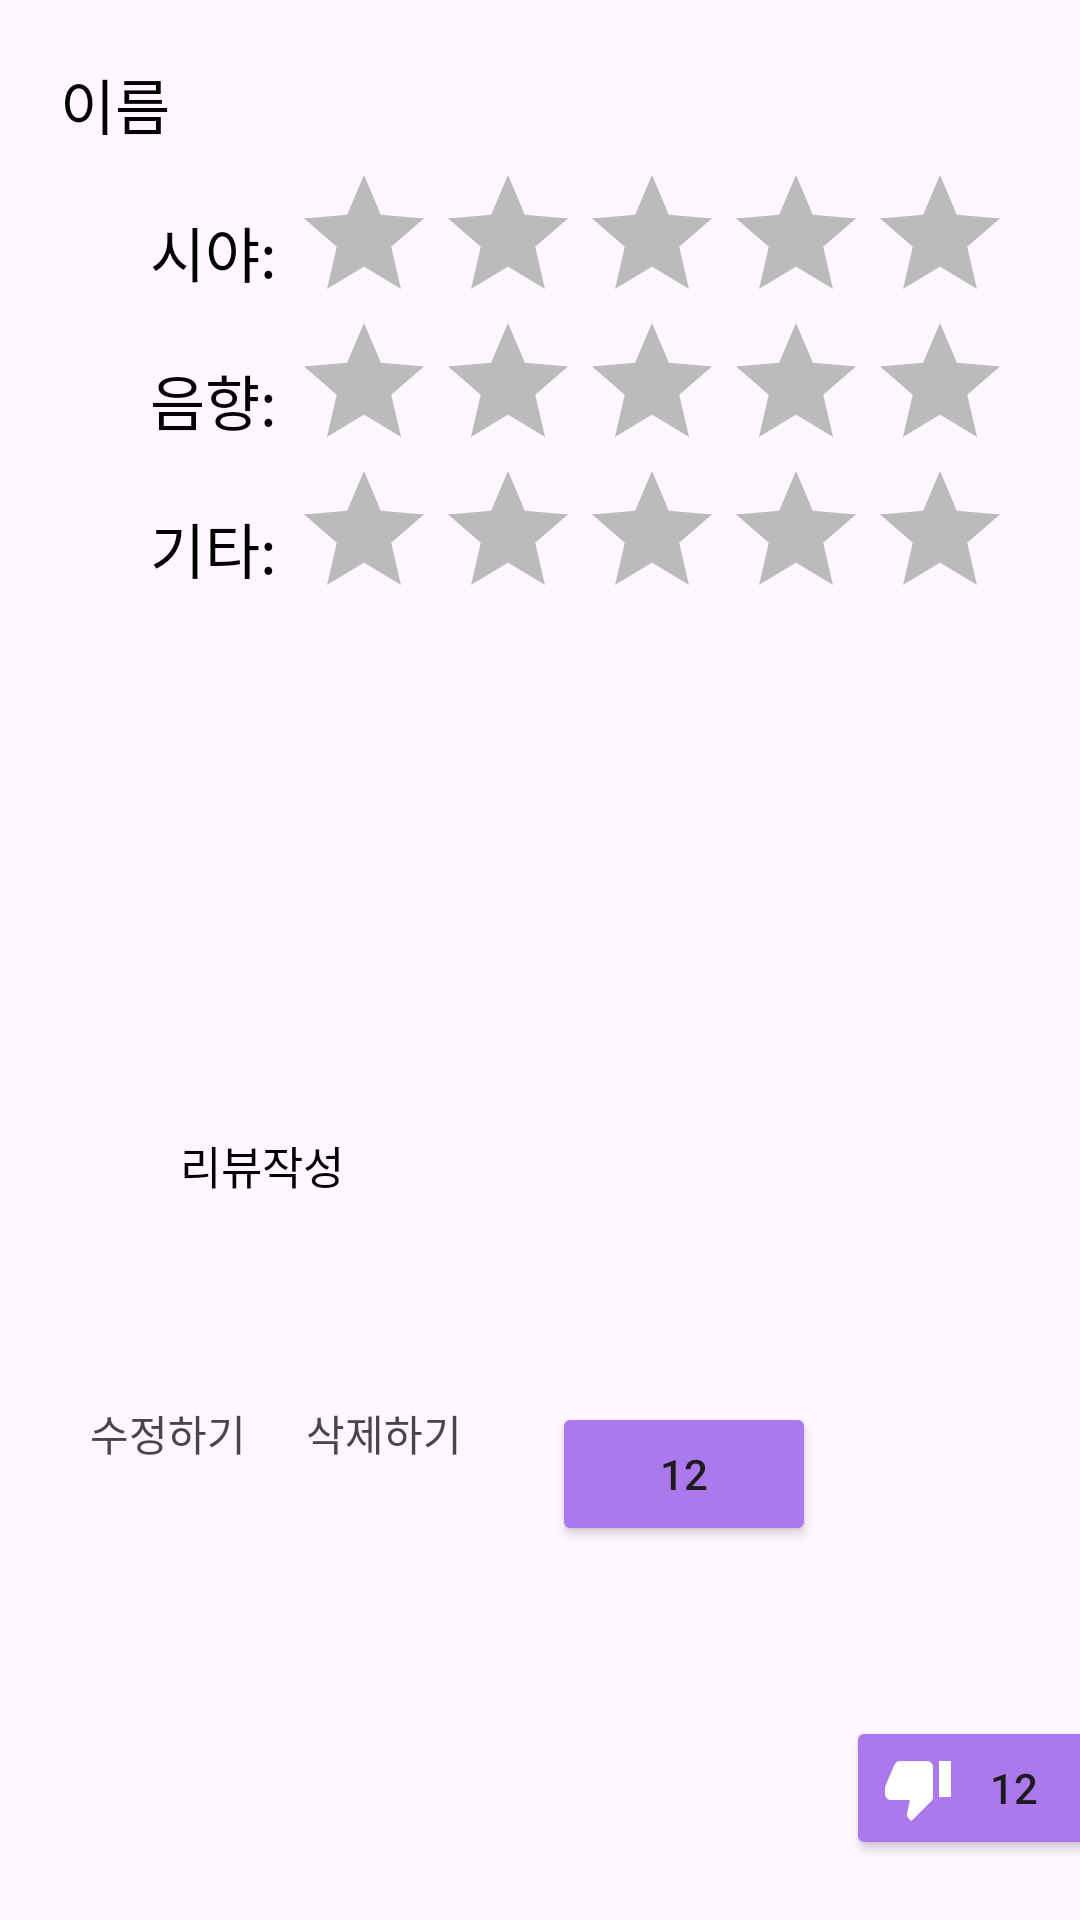

Reconstruct the res/layout file that produces this screen, plus the resources it refers to.
<!-- AndroidManifest.xml: application theme Theme.Seatis -->
<!-- res/layout/review_custom.xml -->
<?xml version="1.0" encoding="utf-8"?>
<androidx.constraintlayout.widget.ConstraintLayout xmlns:android="http://schemas.android.com/apk/res/android"
    xmlns:app="http://schemas.android.com/apk/res-auto"
    android:layout_width="match_parent"
    android:layout_height="wrap_content"
    android:paddingBottom="20dp"
    android:orientation="vertical">

    <TextView
        android:id="@+id/name_tv"
        android:layout_width="wrap_content"
        android:layout_height="wrap_content"
        android:layout_margin="20dp"
        android:fontFamily="@font/nanumgothic_bold"
        android:text="이름"
        android:textColor="@color/black"
        android:textSize="20sp"
        app:layout_constraintLeft_toLeftOf="parent"
        app:layout_constraintTop_toTopOf="parent"></TextView>

    <TextView
        android:id="@+id/date"
        android:layout_width="wrap_content"
        android:layout_height="wrap_content"
        android:layout_marginLeft="20dp"
        android:layout_marginTop="20dp"
        android:textSize="15sp"
        app:layout_constraintLeft_toRightOf="@id/name_tv"
        app:layout_constraintTop_toTopOf="parent"></TextView>

    <TextView
        android:id="@+id/see_tv"
        android:layout_width="wrap_content"
        android:layout_height="wrap_content"
        android:layout_marginLeft="50dp"
        android:layout_marginTop="20dp"
        android:fontFamily="@font/nanumgothic_bold"
        android:text="시야: "
        android:textColor="@color/black"
        android:textSize="20sp"
        app:layout_constraintLeft_toLeftOf="parent"
        app:layout_constraintTop_toBottomOf="@id/name_tv"></TextView>

    <RatingBar
        android:id="@+id/see_score"
        android:layout_width="wrap_content"
        android:layout_height="wrap_content"
        android:layout_marginTop="5dp"
        android:isIndicator="true"
        android:numStars="5"
        android:progressBackgroundTint="@color/gray"
        android:progressTint="@color/star"
        android:stepSize="0.5"
        app:layout_constraintLeft_toRightOf="@id/see_tv"
        app:layout_constraintTop_toBottomOf="@id/name_tv" />

    <TextView
        android:id="@+id/listen_tv"
        android:layout_width="wrap_content"
        android:layout_height="wrap_content"
        android:layout_marginLeft="50dp"
        android:layout_marginTop="20dp"
        android:fontFamily="@font/nanumgothic_bold"
        android:text="음향: "
        android:textColor="@color/black"
        android:textSize="20sp"
        app:layout_constraintLeft_toLeftOf="parent"
        app:layout_constraintTop_toBottomOf="@id/see_tv"></TextView>

    <RatingBar
        android:id="@+id/listen_score"
        android:layout_width="wrap_content"
        android:layout_height="wrap_content"
        android:layout_marginTop="5dp"
        android:isIndicator="true"
        android:numStars="5"
        android:progressBackgroundTint="@color/gray"
        android:progressTint="@color/star"
        android:stepSize="0.5"
        app:layout_constraintLeft_toRightOf="@id/listen_tv"
        app:layout_constraintTop_toBottomOf="@id/see_tv" />

    <TextView
        android:id="@+id/etc_tv"
        android:layout_width="wrap_content"
        android:layout_height="wrap_content"
        android:layout_marginLeft="50dp"
        android:layout_marginTop="20dp"
        android:fontFamily="@font/nanumgothic_bold"
        android:text="기타: "
        android:textColor="@color/black"
        android:textSize="20sp"
        app:layout_constraintLeft_toLeftOf="parent"
        app:layout_constraintTop_toBottomOf="@id/listen_tv"></TextView>

    <RatingBar
        android:id="@+id/etc_score"
        android:layout_width="wrap_content"
        android:layout_height="wrap_content"
        android:layout_marginTop="5dp"
        android:isIndicator="true"
        android:numStars="5"
        android:progressBackgroundTint="@color/gray"
        android:progressTint="@color/star"
        android:stepSize="0.5"
        app:layout_constraintLeft_toRightOf="@id/etc_tv"
        app:layout_constraintTop_toBottomOf="@id/listen_tv" />
    <ImageView
        android:id="@+id/img_v"
        android:layout_width="match_parent"
        android:layout_height="120dp"
        android:layout_marginLeft="60dp"
        android:layout_marginTop="30dp"
        android:layout_marginRight="60dp"
        android:scaleType="fitXY"
        app:layout_constraintLeft_toLeftOf="parent"
        app:layout_constraintTop_toBottomOf="@+id/etc_tv"></ImageView>

    <TextView
        android:id="@+id/review_tv"
        android:layout_width="match_parent"
        android:layout_height="70dp"
        android:layout_marginLeft="60dp"
        android:layout_marginTop="30dp"
        android:layout_marginRight="60dp"
        android:fontFamily="@font/nanumgothic_extrabold"
        android:text="리뷰작성"
        android:textColor="@color/black"
        android:textSize="15sp"
        app:layout_constraintLeft_toLeftOf="parent"
        app:layout_constraintTop_toBottomOf="@+id/img_v"></TextView>

    <TextView
        android:id="@+id/modify"
        android:layout_width="wrap_content"
        android:layout_height="wrap_content"
        android:layout_marginTop="20dp"
        android:layout_marginLeft="30dp"
        android:text="수정하기"
        android:clickable="true"
        app:layout_constraintLeft_toLeftOf="parent"
        app:layout_constraintTop_toBottomOf="@+id/review_tv"></TextView>
    <TextView
        android:id="@+id/delete"
        android:layout_width="wrap_content"
        android:layout_height="wrap_content"
        android:layout_marginTop="20dp"
        android:layout_marginLeft="20dp"
        android:text="삭제하기"
        android:clickable="false"
        app:layout_constraintLeft_toRightOf="@id/modify"
        app:layout_constraintTop_toBottomOf="@+id/review_tv"></TextView>

    <Button
        android:id="@+id/agree"
        android:layout_width="wrap_content"
        android:layout_height="wrap_content"
        android:layout_marginLeft="30dp"
        android:layout_marginTop="20dp"
        android:backgroundTint="@color/purple"
        android:drawableLeft="@drawable/thumb_up_icon"
        android:text="12"
        app:layout_constraintLeft_toRightOf="@id/delete"
        app:layout_constraintTop_toBottomOf="@+id/review_tv"></Button>

    <Button
        android:id="@+id/disagree"
        android:layout_width="wrap_content"
        android:layout_height="wrap_content"
        android:layout_marginLeft="10dp"
        android:layout_marginTop="20dp"
        android:backgroundTint="@color/purple"
        android:drawableLeft="@drawable/thumb_down"
        android:text="12"
        app:layout_constraintBottom_toBottomOf="parent"
        app:layout_constraintLeft_toRightOf="@id/agree"></Button>
</androidx.constraintlayout.widget.ConstraintLayout>
<!-- resources referenced by this layout -->
<resources>
  <color name="black">#FF000000</color>
  <color name="gray">#BBBBBB</color>
  <color name="purple">#AB79EC</color>
  <color name="star">#FEA500</color>
  <!-- drawable thumb_down (drawable) -->
  <vector android:height="24dp" android:tint="#ffffff"
      android:viewportHeight="24" android:viewportWidth="24"
      android:width="24dp" xmlns:android="http://schemas.android.com/apk/res/android">
      <path android:fillColor="@android:color/white" android:pathData="M15,3L6,3c-0.83,0 -1.54,0.5 -1.84,1.22l-3.02,7.05c-0.09,0.23 -0.14,0.47 -0.14,0.73v2c0,1.1 0.9,2 2,2h6.31l-0.95,4.57 -0.03,0.32c0,0.41 0.17,0.79 0.44,1.06L9.83,23l6.59,-6.59c0.36,-0.36 0.58,-0.86 0.58,-1.41L17,5c0,-1.1 -0.9,-2 -2,-2zM19,3v12h4L23,3h-4z"/>
  </vector>
  <style name="Theme.Seatis" parent="Base.Theme.Seatis" />
  <style name="Base.Theme.Seatis" parent="Theme.Material3.DayNight.NoActionBar">
          
          
      </style>
</resources>
